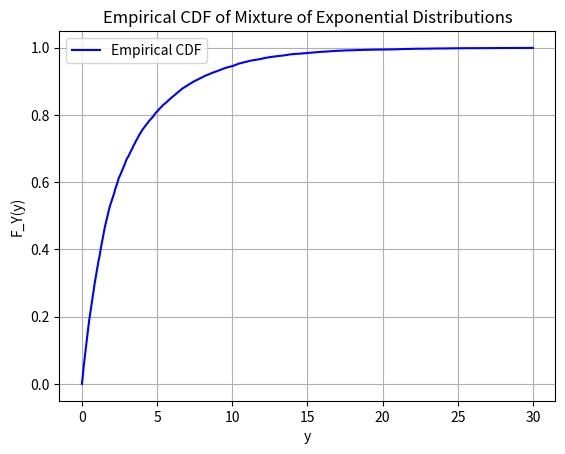

The matplotlib source for this figure:
import numpy as np
import matplotlib.pyplot as plt


def draw_exponential_distribution(lam, size=1000):
    """
    Draw samples from an exponential distribution and plot the histogram.

    Parameters:
    lam (float): The rate parameter (lambda) of the exponential distribution.
    size (int): The number of samples to draw.
    """
    samples = np.random.exponential(1/lam, size)

    return samples


if __name__ == "__main__":
    z_n = 5
    lam = 1.0

    n = 10000  # number of samples should be dividable by 5
    Y_z_list = []
    for z in range(1, z_n + 1):
        X_z = draw_exponential_distribution(lam, size=n//5)
        Y_z_list.append(z * X_z)

    y_values = np.linspace(0, 30, 1000)
    estimator = np.empty_like(y_values, dtype=float)
    for i, y in enumerate(y_values):
        estimator[i] = sum(np.sum(Y_z <= y) for Y_z in Y_z_list) / n

    plt.plot(y_values, estimator, label='Empirical CDF', color='blue')
    plt.title('Empirical CDF of Mixture of Exponential Distributions')
    plt.xlabel('y')
    plt.ylabel('F_Y(y)')
    plt.legend()
    plt.grid()
    plt.show()
